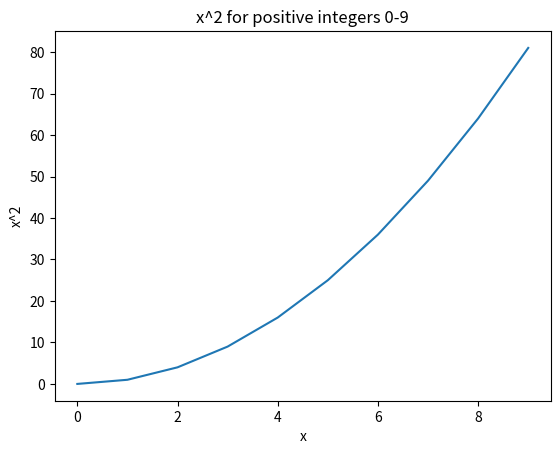

This chart was generated by the following Python code:
import matplotlib.pyplot as plt 

numbers=list(range(10))
squares=[number**2 for number in numbers]

print(numbers)
print(squares)

plt.plot(numbers, squares)
plt.title("x^2 for positive integers 0-9")
plt.xlabel("x")
plt.ylabel("x^2")
plt.show()